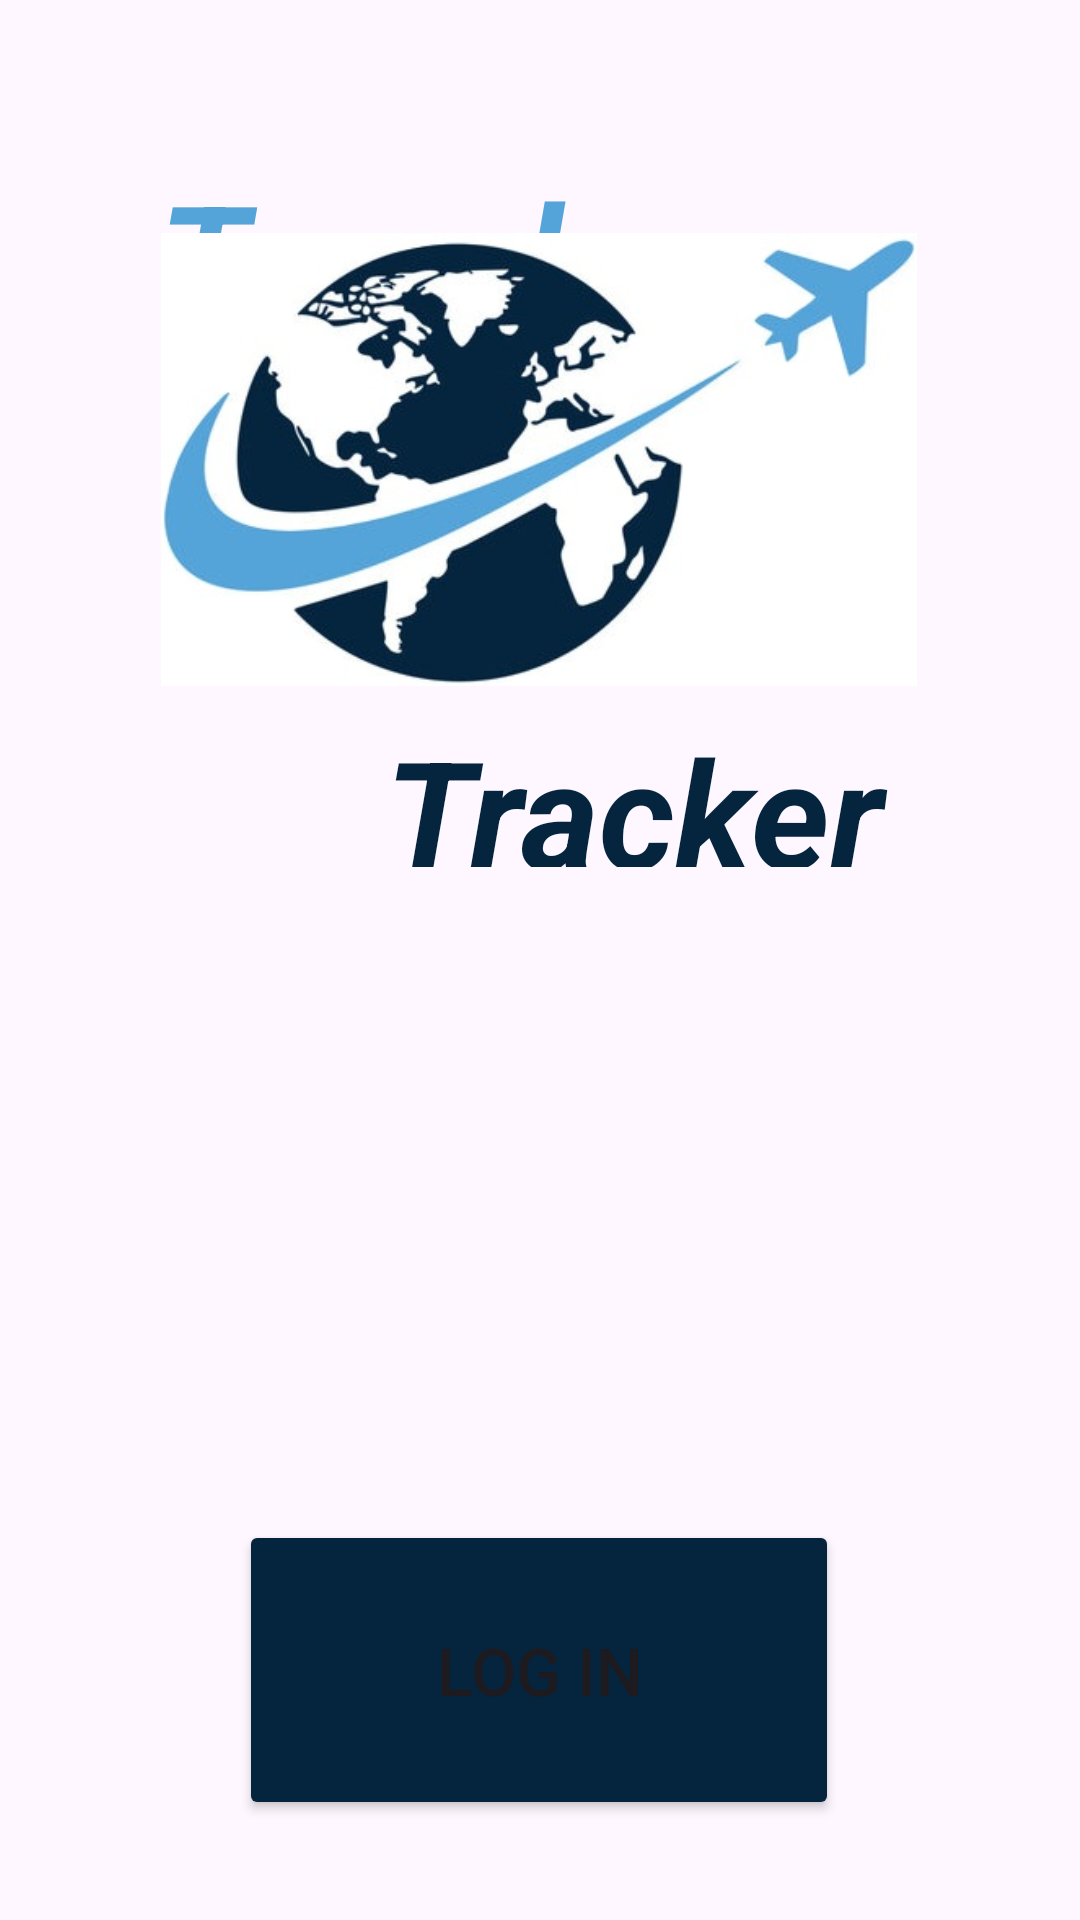

Produce the Android XML layout that renders to this screen, including the resource entries it uses.
<!-- AndroidManifest.xml: application theme Theme.Softwaredesignproject2android -->
<!-- res/layout/activity_login.xml -->
<?xml version="1.0" encoding="utf-8"?>
<androidx.constraintlayout.widget.ConstraintLayout xmlns:android="http://schemas.android.com/apk/res/android"
        xmlns:app="http://schemas.android.com/apk/res-auto"
        xmlns:tools="http://schemas.android.com/tools"
        android:id="@+id/main"
        android:layout_width="match_parent"
        android:layout_height="match_parent"
        tools:context=".LoginActivity">

    <Button
            android:id="@+id/loginBtn2"
            android:layout_width="200dp"
            android:layout_height="100dp"
            android:layout_marginStart="105dp"
            android:layout_marginTop="552dp"
            android:layout_marginEnd="106dp"
            android:layout_marginBottom="79dp"
            android:backgroundTint="@color/dark_blue"
            android:text="@string/l_but"
            android:textSize="22sp"
            app:layout_constraintBottom_toBottomOf="parent"
            app:layout_constraintEnd_toEndOf="parent"
            app:layout_constraintStart_toStartOf="parent"
            app:layout_constraintTop_toTopOf="parent" />

    <TextView
            android:id="@+id/textView"
            android:layout_width="217dp"
            android:layout_height="52dp"
            android:gravity="center"
            android:text="@string/tracker"
            android:textColor="@color/dark_blue"
            android:textSize="50sp"
            android:textStyle="bold|italic"
            app:layout_constraintBottom_toBottomOf="parent"
            app:layout_constraintEnd_toEndOf="parent"
            app:layout_constraintHorizontal_bias="0.721"
            app:layout_constraintStart_toStartOf="parent"
            app:layout_constraintTop_toTopOf="parent"
            app:layout_constraintVertical_bias="0.403"
            tools:ignore="TextSizeCheck" />

    <TextView
            android:id="@+id/textView3"
            android:layout_width="217dp"
            android:layout_height="52dp"
            android:gravity="center"
            android:text="@string/travel"
            android:textColor="@color/light_blue"
            android:textSize="50sp"
            android:textStyle="bold|italic"
            app:layout_constraintBottom_toBottomOf="parent"
            app:layout_constraintEnd_toEndOf="parent"
            app:layout_constraintHorizontal_bias="0.082"
            app:layout_constraintStart_toStartOf="parent"
            app:layout_constraintTop_toTopOf="parent"
            app:layout_constraintVertical_bias="0.088"
            tools:ignore="TextSizeCheck" />

    <ImageView
            android:id="@+id/imageView2"
            android:layout_width="304dp"
            android:layout_height="151dp"
            android:layout_marginStart="53dp"
            android:layout_marginTop="123dp"
            android:layout_marginEnd="54dp"
            android:layout_marginBottom="457dp"
            android:contentDescription="@string/travel_logo_desc"
            app:layout_constraintBottom_toBottomOf="parent"
            app:layout_constraintEnd_toEndOf="parent"
            app:layout_constraintStart_toStartOf="parent"
            app:layout_constraintTop_toTopOf="parent"
            app:srcCompat="@drawable/travel_logo" />

    <EditText
            android:id="@+id/editTextTextPassword"
            android:layout_width="wrap_content"
            android:layout_height="48dp"
            android:layout_marginStart="100dp"
            android:layout_marginTop="485dp"
            android:layout_marginEnd="101dp"
            android:layout_marginBottom="201dp"
            android:ems="10"
            android:hint="@string/pwd"
            android:autofillHints="Password..."
            android:inputType="textPassword"
            app:layout_constraintBottom_toBottomOf="parent"
            app:layout_constraintEnd_toEndOf="parent"
            app:layout_constraintStart_toStartOf="parent"
            app:layout_constraintTop_toTopOf="parent" />

    <EditText
            android:id="@+id/editTextText"
            android:layout_width="wrap_content"
            android:layout_height="48dp"
            android:layout_marginStart="100dp"
            android:layout_marginTop="429dp"
            android:layout_marginEnd="101dp"
            android:layout_marginBottom="258dp"
            android:ems="10"
            android:hint="@string/username"
            android:autofillHints="Username..."
            android:inputType="text"
            app:layout_constraintBottom_toBottomOf="parent"
            app:layout_constraintEnd_toEndOf="parent"
            app:layout_constraintStart_toStartOf="parent"
            app:layout_constraintTop_toTopOf="parent" />
</androidx.constraintlayout.widget.ConstraintLayout>
<!-- resources referenced by this layout -->
<resources>
  <color name="dark_blue">#05253E</color>
  <color name="light_blue">#54A4D9</color>
  <!-- drawable travel_logo: jpg bitmap (drawable, 35525 bytes) -->
  <string name="l_but">Log In</string>
  <string name="pwd">Password…</string>
  <string name="tracker">Tracker</string>
  <string name="travel">Travel</string>
  <string name="travel_logo_desc">Travel app logo</string>
  <string name="username">Username…</string>
  <style name="Theme.Softwaredesignproject2android" parent="Base.Theme.Softwaredesignproject2android" />
  <style name="Base.Theme.Softwaredesignproject2android" parent="Theme.Material3.DayNight.NoActionBar">
          
          
      </style>
</resources>
